The GitHub repository Dxnn017/fruit-detector-pricer contains a labelled image folder "recortes" with 10 categories: apple red 1, banana 1, cantaloupe 2, cocos 1, granadilla 1, kiwi 1, maracuja 1, peach 2, pear forelle 1, pineapple mini 1. Examples follow, each with its label.

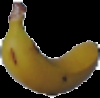
Label: banana 1

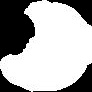
Label: cantaloupe 2

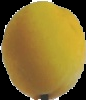
Label: peach 2

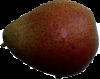
Label: pear forelle 1

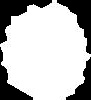
Label: pineapple mini 1

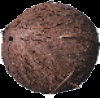
Label: cocos 1
